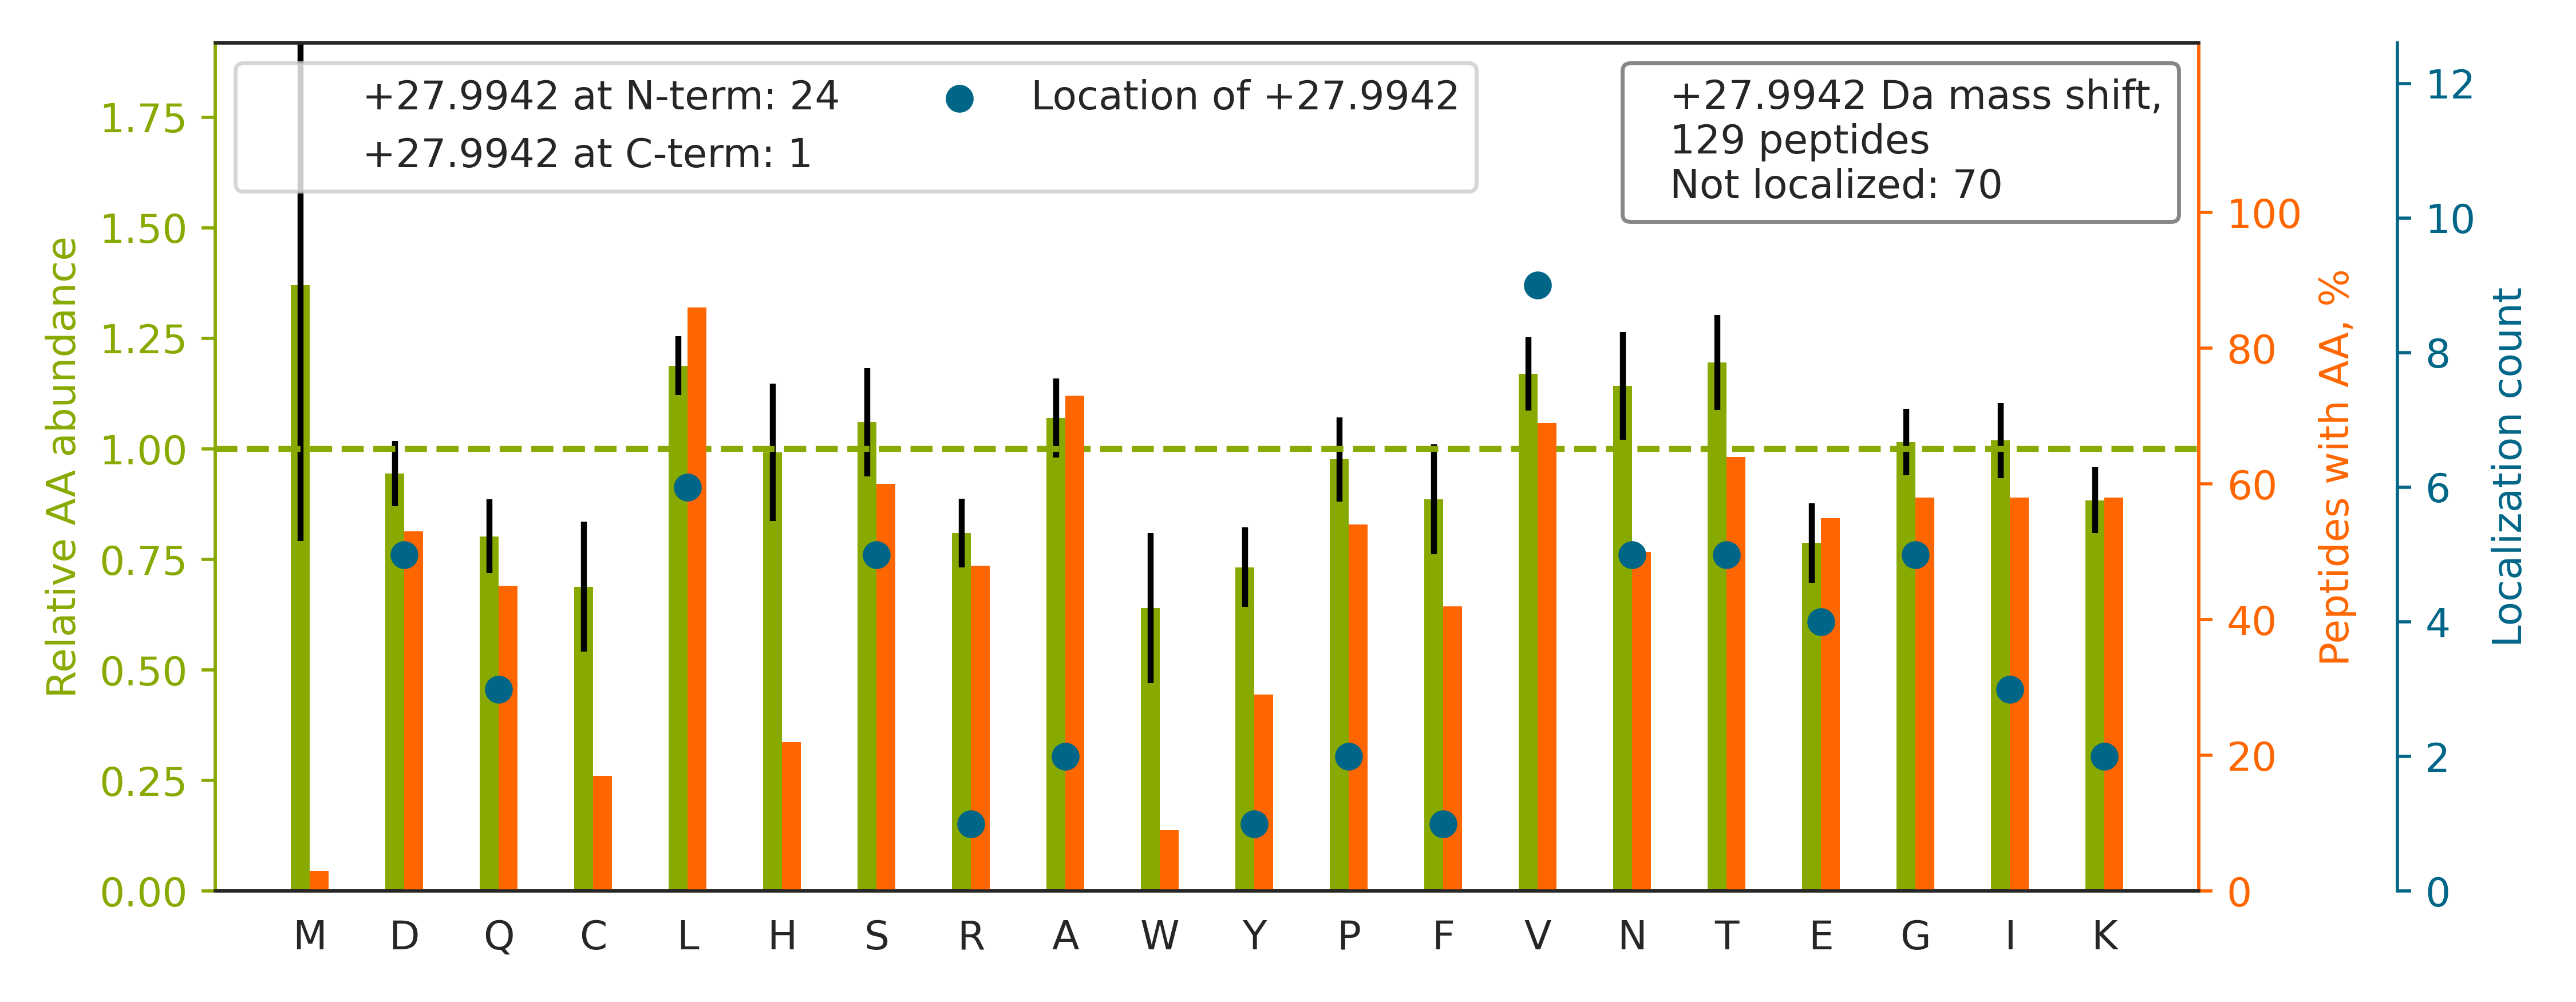

The file beside this chart, header and first rows:
top isoform	localization score	spectrum
K.GCPAALPLSNLYETLGVVGSTTTQLYTDR.T		01CPTAC_COprospective_W_VU_20150901_01CO…
K.VG[+28]AHAGEYGAEALER.M	0.01423	01CPTAC_COprospective_W_VU_20150901_01CO…
K.VYACEVTHQGLSSPVTK.S		01CPTAC_COprospective_W_VU_20150901_01CO…
K.GLGTDEESILTLLTSR.S		01CPTAC_COprospective_W_VU_20150901_01CO…
R.S[+28]TSGGTAALGCLVK.D	0.8904	01CPTAC_COprospective_W_VU_20150901_01CO…
R.VPTANVSVVDLTCR.L		01CPTAC_COprospective_W_VU_20150901_01CO…
K.V[+28]GSSGDIALHINPR.M	0.8614	01CPTAC_COprospective_W_VU_20150901_01CO…
K.GHYTEGAELVDSVLDVVR.K		01CPTAC_COprospective_W_VU_20150901_01CO…
K.VDNALQSGNSQESVTEQDSKDSTYSLSSTLTLSK.A		01CPTAC_COprospective_W_VU_20150901_01CO…
K.VDIS[+28]APDVDVHGPDWHLK.M	0.002202	01CPTAC_COprospective_W_VU_20150901_01CO…
R.TG[+28]EAIVDAALSALR.Q	0.035	01CPTAC_COprospective_W_VU_20150901_01CO…
K.VVAGVANALAHK.Y		01CPTAC_COprospective_W_VU_20150901_01CO…
K.S[+28]YELPDGQVITIGNER.F	0.801	01CPTAC_COprospective_W_VU_20150901_01CO…
R.LISQIVSSITASLR.F		01CPTAC_COprospective_W_VU_20150901_01CO…
R.Q[+28]LLQANPILEAFGNAK.T	0.002641	01CPTAC_COprospective_W_VU_20150901_01CO…
K.QN[+28]CELFEQLGEYK.F	0.106	01CPTAC_COprospective_W_VU_20150901_01CO…
R.YVASYLLAALGGNSSPSAK.D		01CPTAC_COprospective_W_VU_20150901_01CO…
K.GVDEVTIVNILTNR.S		01CPTAC_COprospective_W_VU_20150901_01CO…
R.IN[+28]LPIQTYSALNFR.E	0.03866	01CPTAC_COprospective_W_VU_20150901_01CO…
K.SGTASVVCLLNNFYPR.E		01CPTAC_COprospective_W_VU_20150901_01CO…
K.LSLE[+28]GDHSTPPSAYGSVK.A	0.3618	01CPTAC_COprospective_W_VU_20150901_01CO…
K.SLADELALVDVLEDKLK.G		01CPTAC_COprospective_W_VU_20150901_01CO…
R.LPSGLPVSLLTLYLDNNK.I		01CPTAC_COprospective_W_VU_20150901_01CO…
K.DAQVVQVVLDGLSNILK.M		01CPTAC_COprospective_W_VU_20150901_01CO…
K.D[+28]IHLDLPSNNNLVSK.D	0.8906	01CPTAC_COprospective_W_VU_20150901_01CO…
-.AVLAPLIALVYSVPR.L		01CPTAC_COprospective_W_VU_20150901_01CO…
R.V[+28]ALTGLTVAEYFR.D	0.858	01CPTAC_COprospective_W_VU_20150901_01CO…
R.DASGVTFTWTPSSGK.S		01CPTAC_COprospective_W_VU_20150901_01CO…
R.R[+28]PCFSALEVDETYVPK.E	0.9295	01CPTAC_COprospective_W_VU_20150901_01CO…
K.GAGTDDHTLIR.V		01CPTAC_COprospective_W_VU_20150901_01CO…
R.ISL[+28]PLPNFSSLNLR.E	0.8	01CPTAC_COprospective_W_VU_20150901_01CO…
K.TIAECLADELINAAK.G		01CPTAC_COprospective_W_VU_20150901_01CO…
K.T[+28]FVNITPAEVGVLVGK.D	0.8059	01CPTAC_COprospective_W_VU_20150901_01CO…
R.NIETIINTFHQYSVK.L		01CPTAC_COprospective_W_VU_20150901_01CO…
R.LE[+28]GLTDEINFLR.Q	0.00648	01CPTAC_COprospective_W_VU_20150901_01CO…
K.KV[+28]PQVSTPTLVEVSR.N	0.1092	01CPTAC_COprospective_W_VU_20150901_01CO…
K.T[+28]IGGGDDSFNTFFSETGAGK.H	0.0235	01CPTAC_COprospective_W_VU_20150901_01CO…
K.GTFATLSELHCDK.L		01CPTAC_COprospective_W_VU_20150901_01CO…
R.AAAITSDILEALGR.D		01CPTAC_COprospective_W_VU_20150901_01CO…
R.KI[+28]PNPDFFEDLEPFR.M	0.7848	01CPTAC_COprospective_W_VU_20150901_01CO…
R.EL[+28]SDFISYLQR.E	4.417685879450269e-05	01CPTAC_COprospective_W_VU_20150901_01CO…
K.FLASVSTVLTSK.Y		01CPTAC_COprospective_W_VU_20150901_01CO…
K.LAAVDATVNQVLASR.Y		01CPTAC_COprospective_W_VU_20150901_01CO…
K.SLEEIYLFSLPIK.E		01CPTAC_COprospective_W_VU_20150901_01CO…
K.IILDLISESPIK.G		01CPTAC_COprospective_W_VU_20150901_01CO…
K.IG[+28]DFGLVTSLK.N	0.0865	01CPTAC_COprospective_W_VU_20150901_01CO…
K.VTIAQG[+28]GVLPNIQAVLLPK.K	0.8902	01CPTAC_COprospective_W_VU_20150901_01CO…
R.D[+28]NIQGITKPAIR.R	0.9337	01CPTAC_COprospective_W_VU_20150901_01CO…
K.S[+28]LHTLFGDK.L	0.9007	01CPTAC_COprospective_W_VU_20150901_01CO…
R.AAVPSGASTGIYEALELR.D		01CPTAC_COprospective_W_VU_20150901_01CO…
K.ILLAELEQLKGQGK.S		01CPTAC_COprospective_W_VU_20150901_01CO…
R.LIALLEVLSQK.K		01CPTAC_COprospective_W_VU_20150901_01CO…
K.NSSYFVEWIPNNVK.V		01CPTAC_COprospective_W_VU_20150901_01CO…
K.LSS[+28]VTAADTAVYYCAR.-	0.7597	01CPTAC_COprospective_W_VU_20150901_01CO…
R.T[+28]FCQLILDPIFK.V	0.8076	01CPTAC_COprospective_W_VU_20150901_01CO…
R.TQQLLLATLQEAATTQENVAWR.K		01CPTAC_COprospective_W_VU_20150901_01CO…
R.SLGALTGPQLLSLAQSPAGSHVLDAILTSPSVTR.K		01CPTAC_COprospective_W_VU_20150901_01CO…
K.N[+28]QLTSNPENTVFDAK.R	0.001401	01CPTAC_COprospective_W_VU_20150901_01CO…
R.KV[+28]ESLQEEIAFLK.K	0.1461	01CPTAC_COprospective_W_VU_20150901_01CO…
K.LQ[+28]VELDNVTGLLSQSDSK.S	0.2364	01CPTAC_COprospective_W_VU_20150901_01CO…
... 69 more rows
